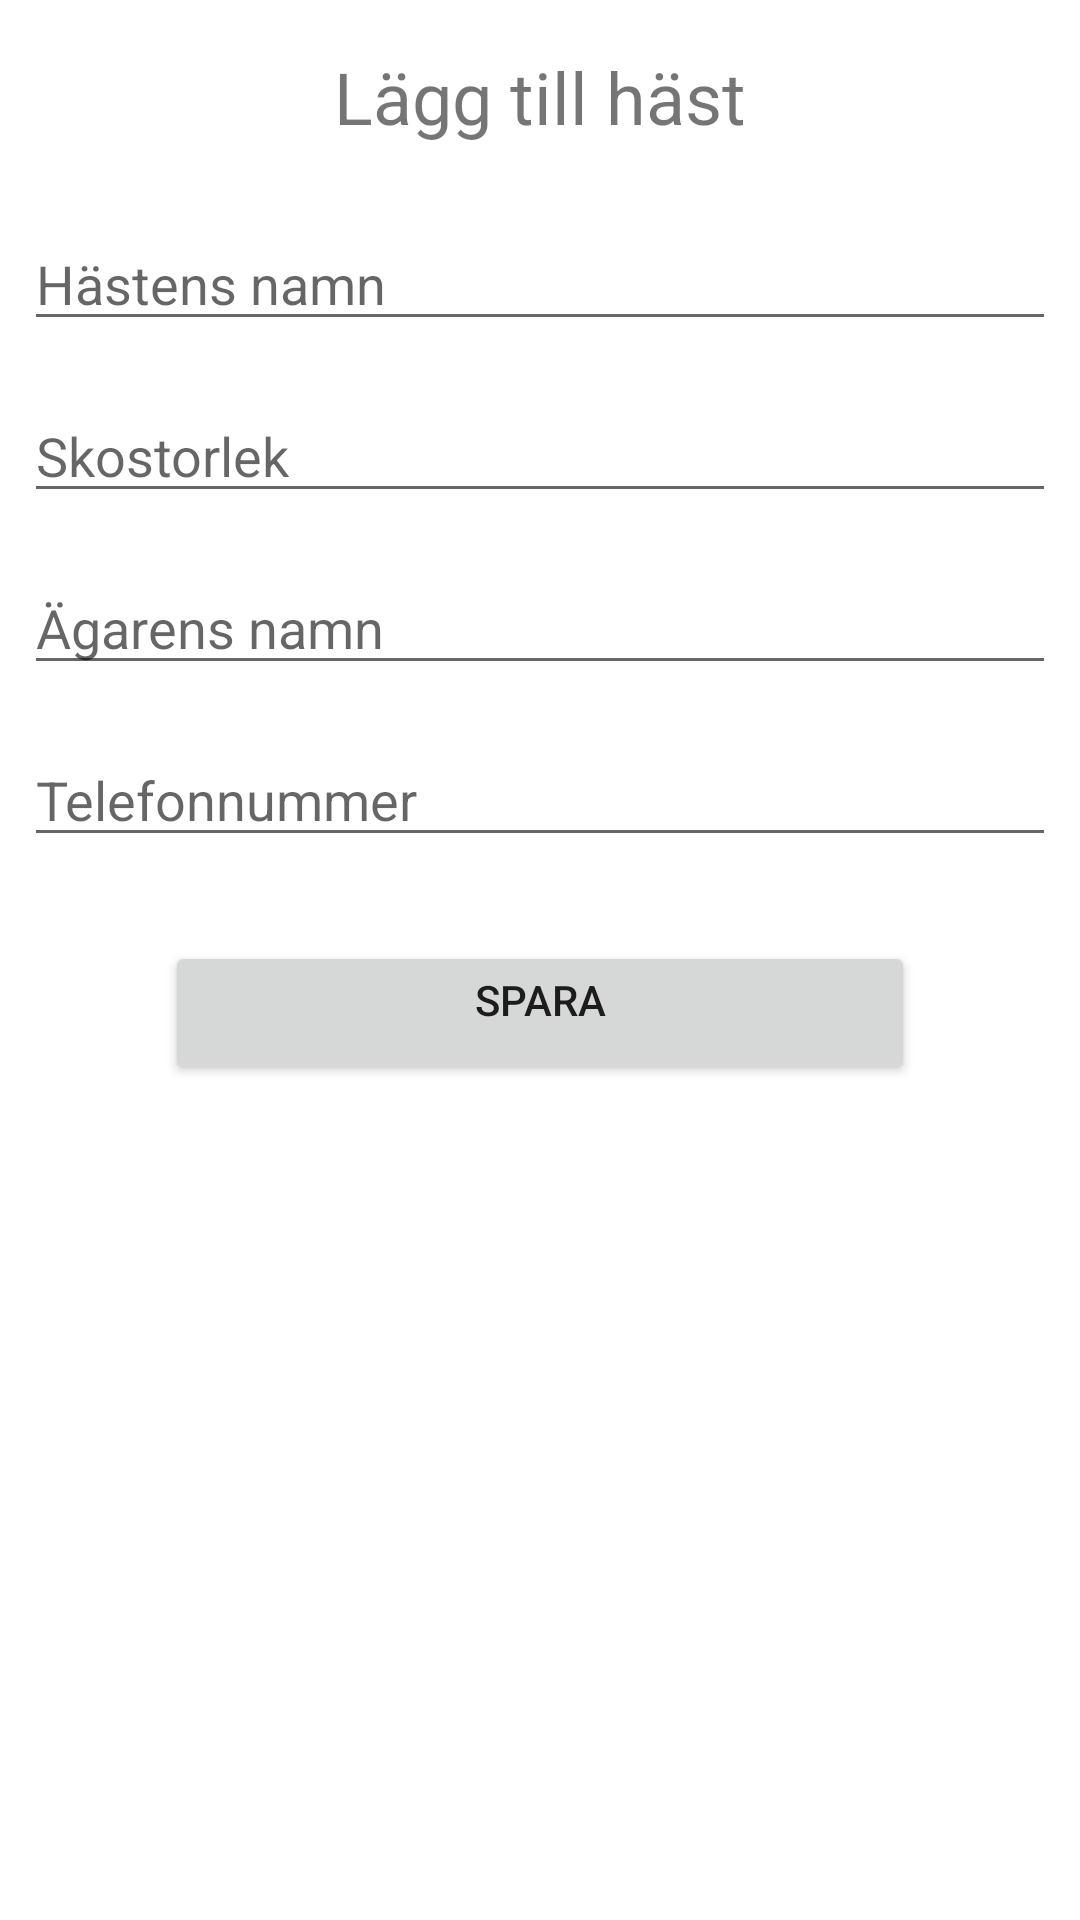

Layout XML and referenced resources for this Android screen:
<!-- AndroidManifest.xml: application theme Theme.Tenta_2_2022_DU -->
<!-- res/layout/activity_add_horse.xml -->
<?xml version="1.0" encoding="utf-8"?>
<LinearLayout xmlns:android="http://schemas.android.com/apk/res/android"
    xmlns:app="http://schemas.android.com/apk/res-auto"
    xmlns:tools="http://schemas.android.com/tools"
    android:layout_width="match_parent"
    android:layout_height="match_parent"
    android:orientation="vertical"
    tools:context=".AddHorse">

    <TextView
        android:id="@+id/txt_title"
        android:text="@string/str_addHorse"
        style="@style/txt_title"/>

    <EditText
        android:id="@+id/txt_horseName"
        style="@style/edit_text"
        android:hint="@string/str_horseName" />

    <EditText
        android:id="@+id/txt_shoeSize"
        style="@style/edit_text"
        android:hint="@string/str_shoeSize"
        tools:ignore="TextFields" />

    <EditText
        android:id="@+id/txt_ownerName"
        style="@style/edit_text"
        android:hint="@string/str_ownerName" />

    <EditText
        android:id="@+id/txt_phone"
        style="@style/edit_text"
        android:hint="@string/str_phone"
        tools:ignore="TextFields" />

    <Button
        android:id="@+id/btn_save"
        android:text="@string/str_save"
        android:onClick="btnClickSaveHorse"
        style="@style/button"/>

</LinearLayout>
<!-- resources referenced by this layout -->
<resources>
  <string name="str_addHorse">Lägg till häst</string>
  <string name="str_horseName">Hästens namn</string>
  <string name="str_ownerName">Ägarens namn</string>
  <string name="str_phone">Telefonnummer</string>
  <string name="str_save">Spara</string>
  <string name="str_shoeSize">Skostorlek</string>
  <style name="button">
          <item name="android:layout_width">250dp</item>
          <item name="android:layout_height">wrap_content</item>
          <item name="android:layout_gravity">center</item>
          <item name="android:layout_marginTop">20dp</item>
          <item name="android:gravity">center_horizontal</item>
      </style>
  <style name="edit_text">
          <item name="android:layout_width">match_parent</item>
          <item name="android:layout_height">wrap_content</item>
          <item name="android:inputType">text</item>
          <item name="android:layout_margin">8dp</item>
      </style>
  <style name="txt_title">
          <item name="android:layout_width">wrap_content</item>
          <item name="android:layout_height">wrap_content</item>
          <item name="android:textSize">24sp</item>
          <item name="android:layout_margin">16dp</item>
          <item name="android:layout_gravity">center</item>
      </style>
  <style name="Theme.Tenta_2_2022_DU" parent="Theme.MaterialComponents.DayNight.DarkActionBar">
          
          <item name="colorPrimary">@color/purple_500</item>
          <item name="colorPrimaryVariant">@color/purple_700</item>
          <item name="colorOnPrimary">@color/white</item>
          
          <item name="colorSecondary">@color/teal_200</item>
          <item name="colorSecondaryVariant">@color/teal_700</item>
          <item name="colorOnSecondary">@color/black</item>
          
          <item name="android:statusBarColor" tools:targetApi="l">?attr/colorPrimaryVariant</item>
          
      </style>
  <!-- not gathered from this repository: default colours our renderer supplied (Android Studio template values) -->
  <color name="purple_500">#FF6200EE</color>
  <color name="purple_700">#FF3700B3</color>
  <color name="teal_200">#FF03DAC5</color>
  <color name="teal_700">#FF018786</color>
  <color name="black">#FF000000</color>
  <color name="white">#FFFFFFFF</color>
</resources>
